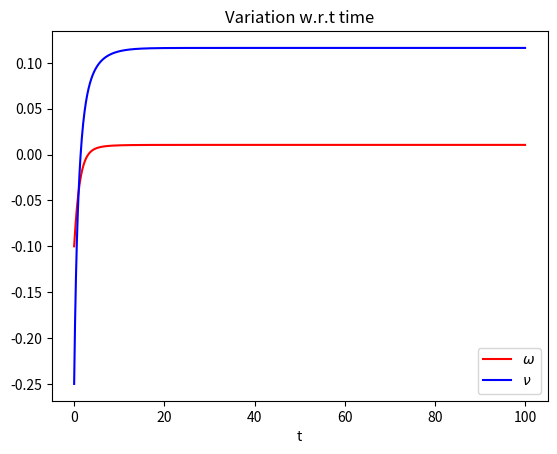
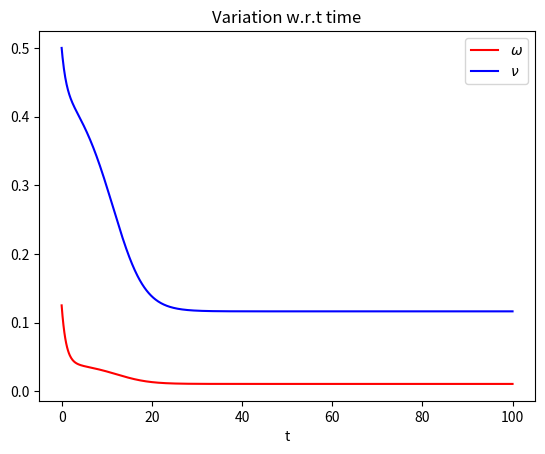
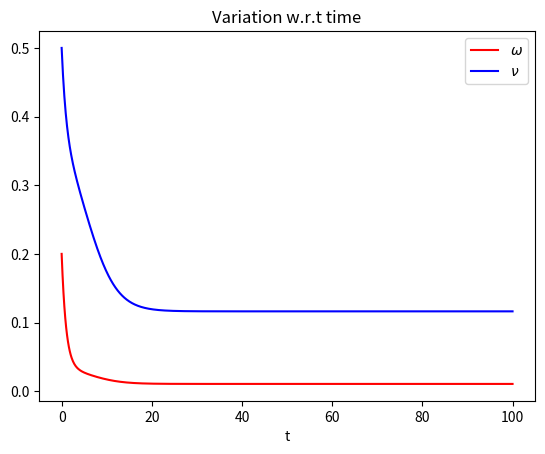
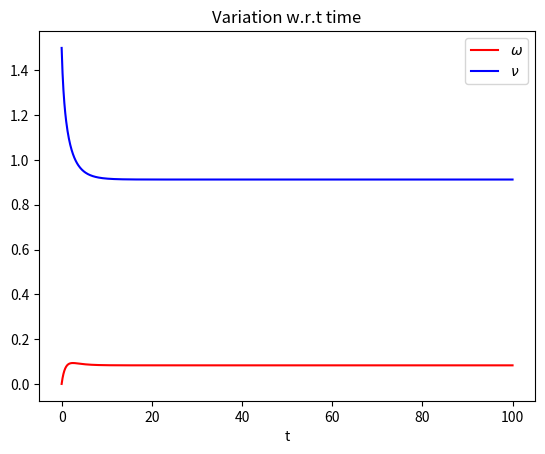
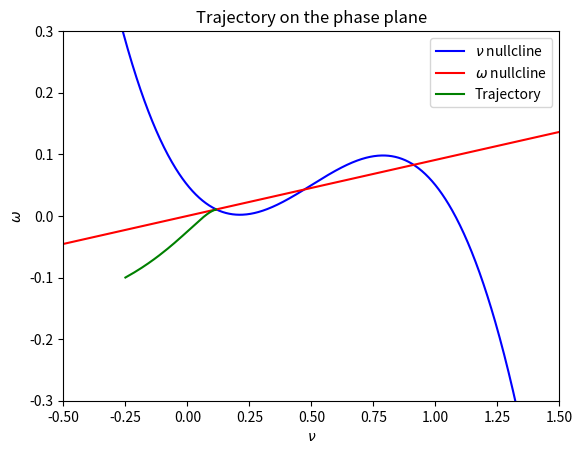
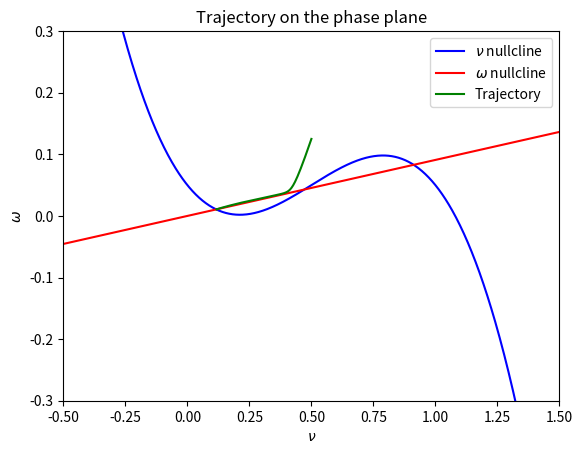
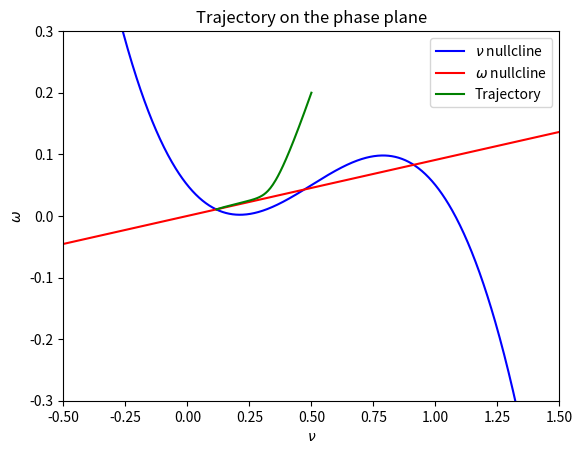
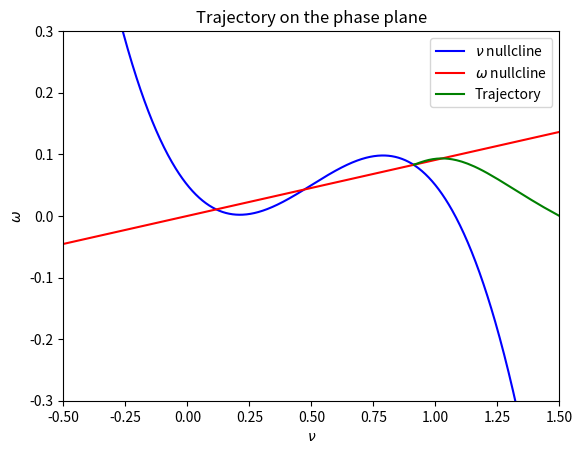
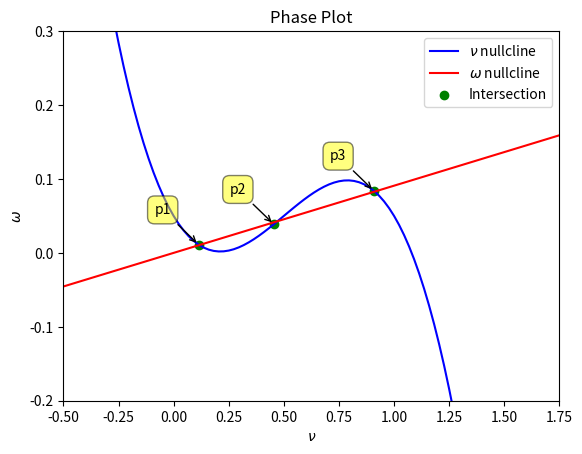
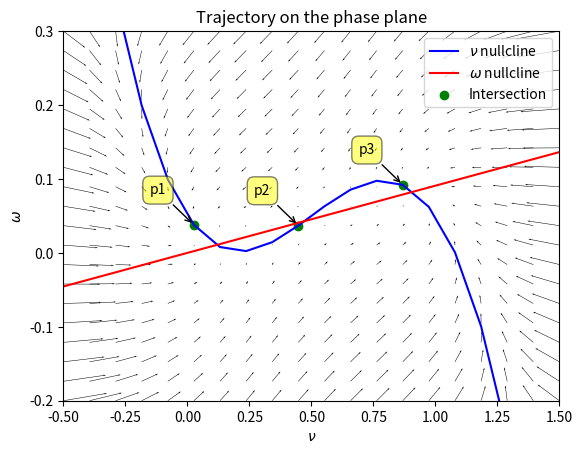

Generate these figures, in order, with matplotlib:

###################################### Python code for Case 3 #######################################


import numpy as np
import matplotlib.pyplot as plt
from scipy.optimize import fsolve
from scipy.integrate import odeint

# Initial values of v and w
v0 = [-0.25, 0.5, 0.5, 1.5]
w0 = [-0.1, 0.125, 0.2, 0.0]
I = 0.05
a = 0.5
b = 0.1
r = 1.1

# function for computing the integral values
def f(s,t):
	v = s[0]
	w = s[1]
	dvdt = v*(a-v)*(v-1) - w + I
	dwdt = b*v - r*w
	return [dvdt, dwdt]

v = np.linspace(-0.5, 1.75, 100)
	
w_dot = b*v/r
v_dot = v*(a-v)*(v-1) + I

idx = np.argwhere(np.diff(np.sign(w_dot - v_dot))).flatten()
labels = ["p1", "p2", "p3"]

# Plot of null clines
plt.figure(10)
plt.plot(v, v_dot, label=r'$\nu$ nullcline', color="b")
plt.plot(v, w_dot, label=r'$\omega$ nullcline', color="r")
plt.scatter(v[idx], v_dot[idx], label='Intersection', color="g")
for label, x, y in zip(labels, v[idx], v_dot[idx]):
    plt.annotate(
        label,
        xy=(x, y), xytext=(-20, 20),
        textcoords='offset points', ha='right', va='bottom',
        bbox=dict(boxstyle='round,pad=0.5', fc='yellow', alpha=0.5),
        arrowprops=dict(arrowstyle = '->', connectionstyle='arc3,rad=0'))
    print("\n{} : v = {}, w = {}".format(label, x, y))
plt.xlim((-0.5, 1.75))
plt.ylim((-0.2, 0.3))
plt.xlabel(r"$\nu$")
plt.ylabel(r'$\omega$')
plt.legend()
plt.title("Phase Plot")



t = np.linspace(0,100, 1000)

for i in range(4) :
	init=[v0[i],w0[i]]

	# array of values for v and w computed via integration
	s = odeint(f,init,t)


	plt.figure(i)
	plt.plot(t, s[:,1], label=r'$\omega$', color="r")
	plt.plot(t, s[:,0], label=r'$\nu$ ', color="b")
	plt.xlabel("t")
	plt.legend()
	plt.title("Variation w.r.t time")

	v = np.linspace(-0.5, 1.75, 1000)
	
	# v and w nullclines
	w_dot = b*v/r
	v_dot = v*(a-v)*(v-1) + I

	plt.figure(i+4)
	plt.plot(v, v_dot, label=r'$\nu$ nullcline', color="b")
	plt.plot(v, w_dot, label=r'$\omega$ nullcline', color="r")
	plt.plot(s[:,0], s[:,1], label="Trajectory", color="g")
	plt.xlim((-0.5, 1.5))
	plt.ylim((-0.3, 0.3))
	plt.xlabel(r"$\nu$")
	plt.ylabel(r'$\omega$')
	plt.legend()
	plt.title("Trajectory on the phase plane")


# Quiver plot for the trajectories at each point (v,w)
v = np.linspace(-0.5, 1.5, 20)
w = np.linspace(-0.2, 0.3, 20)

V, W = np.meshgrid(v,w)

# v and w nullclines
w_dot = b*v/r
v_dot = v*(a-v)*(v-1) + I

# derivatives : dv/dt and dw/dt
DV = V*(a-V)*(V-1) - W + I
DW = b*V - r*W

idx = np.argwhere(np.diff(np.sign(w_dot - v_dot))).flatten()

plt.figure(20)
Q = plt.quiver(V, W, DV, DW, width=1e-3)
plt.plot(v, v_dot, label=r'$\nu$ nullcline', color="b")
plt.plot(v, w_dot, label=r'$\omega$ nullcline', color="r")
plt.scatter(v[idx], v_dot[idx], label='Intersection', color="g")
for label, x, y in zip(labels, v[idx], v_dot[idx]):
    plt.annotate(
        label,
        xy=(x, y), xytext=(-20, 20),
        textcoords='offset points', ha='right', va='bottom',
        bbox=dict(boxstyle='round,pad=0.5', fc='yellow', alpha=0.5),
        arrowprops=dict(arrowstyle = '->', connectionstyle='arc3,rad=0'))
plt.xlim((-0.5, 1.5))
plt.ylim((-0.2, 0.3))
plt.xlabel(r"$\nu$")
plt.ylabel(r'$\omega$')
plt.legend()
plt.title("Trajectory on the phase plane")
plt.show()